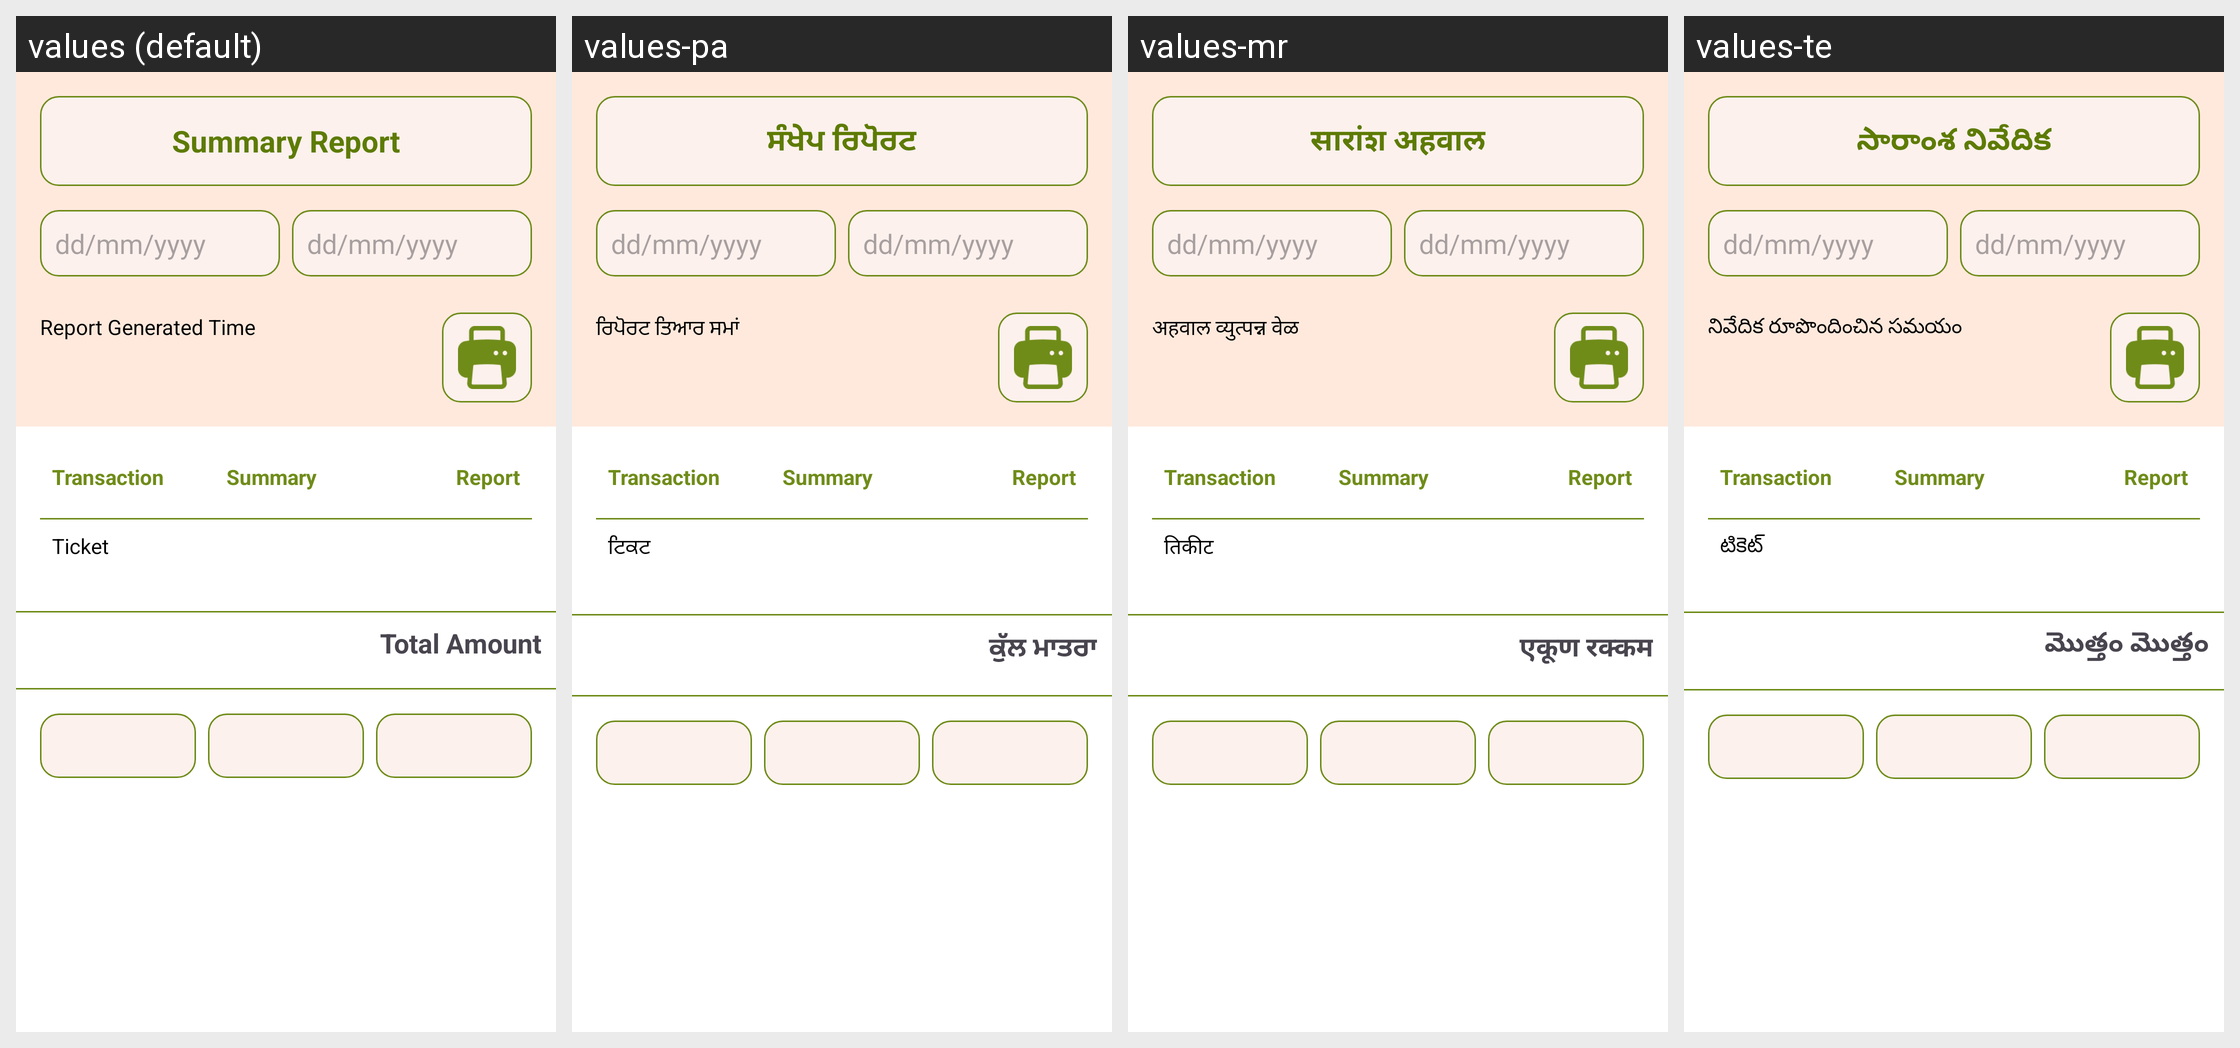

This grid shows one Android layout under several languages. Give, for every string resource on the screen, its name, the default text and each shown locale's text.
Android screen res/layout/activity_summary_report.xml rendered under 4 locales, left to right: values (default), values-pa, values-mr, values-te. Device: Nexus 5 (rendered at 1080×1920; each locale shown at half size, 540×960, under a caption strip naming it); theme Theme.Ticket.
Other locales in the repository, not shown: values-en, values-hi, values-kn, values-ml, values-si, values-ta.
Strings drawn on this screen, with the default value and each locale's value (text and hints the layout hard-codes, and strings that could not be matched under every locale, appear in the picture but are not listed):

summary_report
  values: Summary Report
  values-pa: ਸੰਖੇਪ ਰਿਪੋਰਟ
  values-mr: सारांश अहवाल
  values-te: సారాంశ నివేదిక

report_generated_time
  values: Report Generated Time
  values-pa: ਰਿਪੋਰਟ ਤਿਆਰ ਸਮਾਂ
  values-mr: अहवाल व्युत्पन्न वेळ
  values-te: నివేదిక రూపొందించిన సమయం

ticket
  values: Ticket
  values-pa: ਟਿਕਟ
  values-mr: तिकीट
  values-te: టికెట్

total_amount
  values: Total Amount
  values-pa: ਕੁੱਲ ਮਾਤਰਾ
  values-mr: एकूण रक्कम
  values-te: మొత్తం మొత్తం
